Dataset: data (GitHub, AaahAahAha/Projects). Classes: fist, next gesture, none, one finger, palm, prev, swing gesture, three fingers, thumbs up, two fingers.

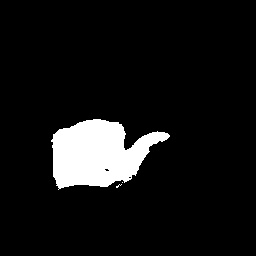
Label: next gesture

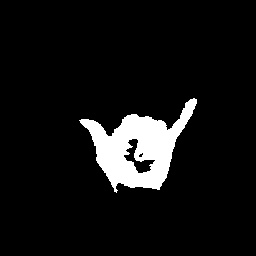
Label: swing gesture

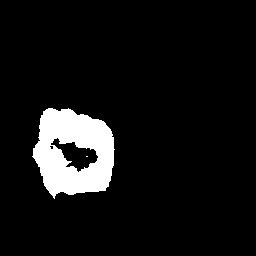
Label: fist

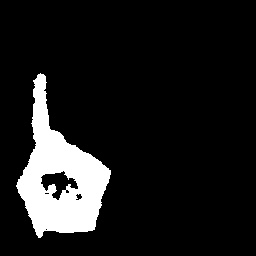
Label: one finger

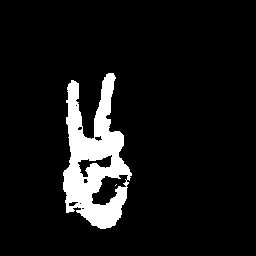
Label: two fingers

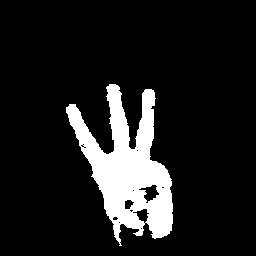
Label: three fingers
